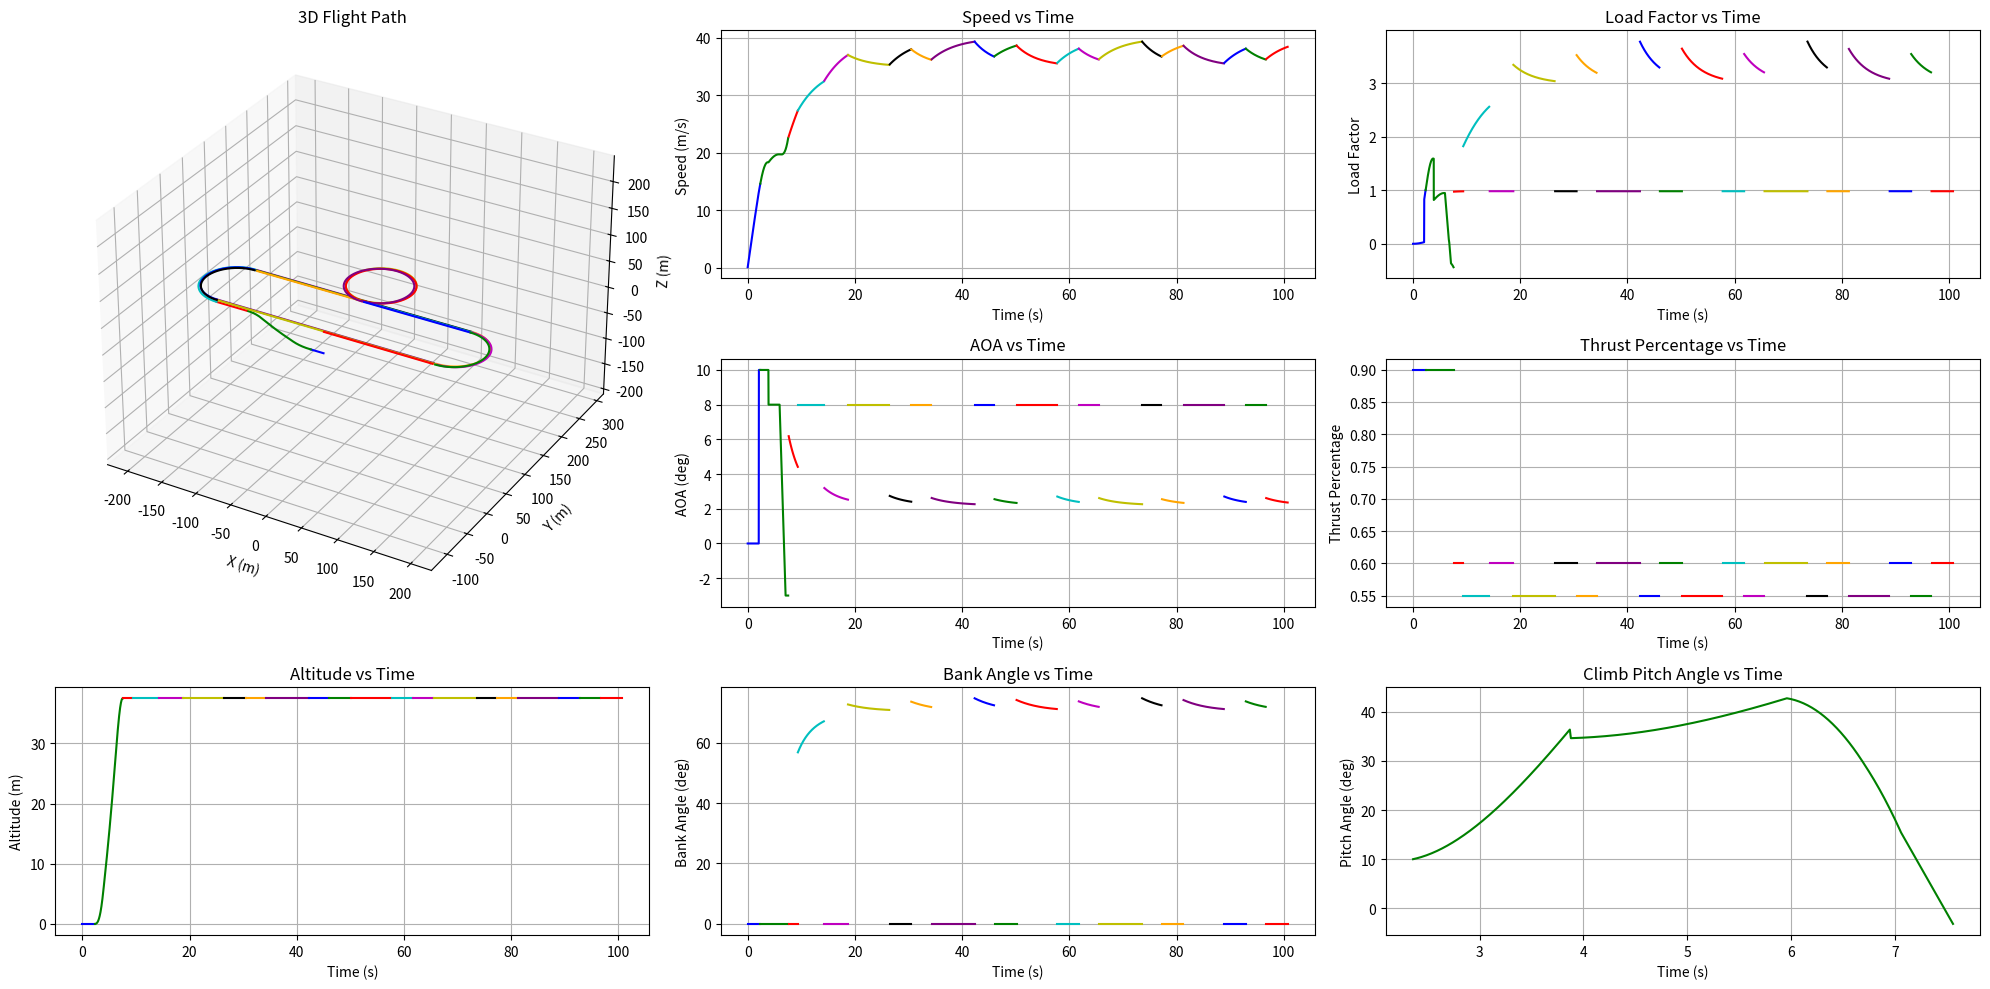

Reproduce this figure in Python.
import numpy as np
import math
import matplotlib.pyplot as plt
from scipy.optimize import fsolve
from scipy.interpolate import interp1d


""" constants """
## Constant values
g = 9.81        
rho = 1.20     

""" variable from previous block """ 
## Values below are the example (should be removed)

# Values from sizing tool
m_total = 8.5       # total takeoff weight(kg)
m_x1 = 0.2          # X-1 test vehicle weight(kg)

# Values from aerodynamic analysis block
alpha_result = [-3.5, -3.0, -2.5, -2.0, -1.5, -1.0, -0.5, 0.0, 0.5, 1.0, 1.5, 2.0, 2.5, 3.0, 3.5, 4.0, 4.5, 5.0, 5.5, 6.0, 6.5, 7.0, 7.5, 8.0, 8.5, 9.0, 9.5, 10.0, 10.5, 11.0, 11.5, 12.0, 12.5, 13.0]

CL_result  = [-0.26, -0.22, -0.18, -0.14, -0.10, -0.06, -0.02, 0.02, 0.04, 0.06, 0.1, 0.14, 0.18, 0.22, 0.26, 0.3, 0.34, 0.38, 0.42, 0.46, 0.5, 0.54, 0.58, 0.62, 0.66, 0.7, 0.74, 0.78, 0.82, 0.86, 0.9, 0.94, 0.98, 1.02]

CD_result = [0.071, 0.069, 0.068, 0.067, 0.066, 0.065, 0.065, 0.065, 0.065, 0.066, 0.066, 0.067, 0.068, 0.068, 0.069, 0.070, 0.071, 0.072, 0.074, 0.075, 0.076, 0.078, 0.079, 0.081, 0.082, 0.084, 0.086, 0.088, 0.090, 0.092, 0.094, 0.13, 0.136, 0.141]

CL_max = 0.94           # maximum lift coefficient
CL_max_flap = 1.1       # maximum lift coefficient with flap deploy
CD_max_flap = 0.20      # maximum drag coefficient with flap deploy
CL_zero_flap = 0.04     # 0 AOA lift coefficient with flap deploy
CD_zero_flap = 0.10    # 0 AOA drag coefficient with flap deploy

# Values from sizing parameter
m_empty = 5.0       # empty weight(kg) 
S = 0.6             # wing area(m^2)
AR = 5.4            # wing aspect ratio    
lw = 0.08           # Distance from the aircraft's CG to the main wing AC (m)
lh = 0.93           # Distance from the aircraft's CG to the Horizontal Tail AC (m)


# Values from propulsion block
T_max_kg = 6.6      # Total maximum thrust generated by all motors (kg)

""" variables that we set at this block"""
## Should be preset

# Set the thrust level at each phase
T_percentage_takeoff_max = 0.9
T_percentage_climb_max = 0.9
T_percentage_level_max = 0.6
T_percentage_turn_max = 0.55

# Restriction setting
AOA_stall = 13                      # stall AOA (degree)
AOA_takeoff_max = 10                # maximum AOA intended to be limited at takeoff (degree)
AOA_climb_max = 8                   # intended maximum AOA at climb (degree)
AOA_turn_max = 8                    # intended maximum AOA at turn (degree)
h_flap_transition = 5               # altitude at which the aircraft transitions from flap-deployed to flap-retracted (m)
max_speed = 40                      # restricted maximum speed of aircraft (m/s)
max_load_factor = 4.0               # restricted maximum load factor (m/s)

""" variables can be calculated from given parameters """
## Should not be removed
m_fuel = m_total - m_empty - m_x1                           # fuel weight(kg)
W = m_total * g                                             # total takeoff weight(N)
V_stall = math.sqrt((2*W) / (rho*S*CL_max))                 # stall speed(m/s)
V_takeoff = (math.sqrt((2*W) / (rho*S*CL_max_flap)))        # takeoff speed with maximum flap deploy(m/s)
T_max = T_max_kg * g                                        # maximum static thrust (N)
# Calculate maximum thrust at each phase (N)
T_takeoff = T_percentage_takeoff_max * T_max
T_climb = T_percentage_climb_max * T_max
T_level = T_percentage_level_max * T_max
T_turn = T_percentage_turn_max * T_max

""" Lift, Drag Coefficient Calculating Function """
## calulate lift, drag coefficient at a specific AOA using interpolation function (with no flap)
# how to use : if you want to know CL at AOA 3.12, use float(CL_func(3.12)) 
# multiply (lh-lw) / lh at CL to consider the effect from horizontal tail wing
# interpolate CD using quadratic function 
# alpha_func : function to calculate AOA from given CL value
CL_func = interp1d(alpha_result, (lh-lw) / lh * np.array(CL_result), kind = 'linear', bounds_error = False, fill_value = 'extrapolate')
CD_func = interp1d(alpha_result, CD_result, kind = 'quadratic', bounds_error = False, fill_value = 'extrapolate')
alpha_func = interp1d((lh-lw) / lh * np.array(CL_result), alpha_result, kind='linear',bounds_error=False, fill_value='extrapolate') 

### Helper Functions ###

def magnitude(vector):
    # Function that calculates the magnitude of a vector
    return math.sqrt(sum(x*x for x in vector))

def calculate_level_alpha(v,T):
    #  Function that calculates the AOA required for level flight using the velocity vector and thrust
    speed = magnitude(v)
    def equation(alpha):
        CL = float(CL_func(alpha))
        L = 0.5 * rho * speed**2 * S * CL
        return L + T * math.sin(math.radians(alpha)) - W
    alpha_solution = fsolve(equation, 5, xtol=1e-8, maxfev=1000)
    return alpha_solution[0]

### Result Lists ###
time_list = []
load_factor_list = []
AOA_list = []
position_list = []
v_list = []
a_list = []
phase_index = []
bank_angle_list = []
climb_pitch_angle_list = []
T_percentage_list = []
altitude_list = []

### Acceleration Functions ###
def calculate_acceleration_groundroll(v):
    # Function that calculates the acceleration of an aircraft during ground roll
    speed = magnitude(v)
    D = 0.5 * rho * speed**2 * S * CD_zero_flap
    L = 0.5 * rho * speed**2 * S * CL_zero_flap
    a_x = (T_takeoff - D - 0.03*(W-L)) / m_total              # calculate x direction acceleration 
    return np.array([a_x, 0, 0])


def calculate_acceleration_groundrotation(v):
    # Function that calculate the acceleration of the aircraft during rotation for takeoff
    speed = magnitude(v)
    D = 0.5 * rho * speed**2 * S * CD_max_flap
    L = 0.5 * rho * speed**2 * S * CL_max_flap
    a_x = (T_takeoff - D - 0.03*(W-L)) / m_total            # calculate x direction acceleration 
    return np.array([a_x, 0, 0])


def calculate_acceleration_level(v, alpha):
    # Function that calculates the acceleration during level flight
    speed = magnitude(v)
    CD = float(CD_func(alpha))
    D = 0.5 * rho * speed**2 * S * CD
    a_x = (T_level * math.cos(math.radians(alpha)) - D) / m_total
    return np.array([a_x, 0, 0])


def calculate_acceleration_climb(v, alpha_deg, gamma_rad, z_pos):
    # Function that calculates the acceleration during climb
    speed = magnitude(v)
    if (z_pos > h_flap_transition):
        CL = float(CL_func(alpha_deg))
        CD = float(CD_func(alpha_deg))
    else:
        CL = CL_max_flap
        CD = CD_max_flap
    theta_deg = math.degrees(gamma_rad) + alpha_deg
    
    D = 0.5 * rho * speed**2 * S * CD
    L = 0.5 * rho * speed**2 * S * CL
    a_x = (T_climb * math.cos(math.radians(theta_deg)) - L * math.sin(gamma_rad) - D * math.cos(gamma_rad)) / m_total
    a_z = (T_climb * math.sin(math.radians(theta_deg)) + L * math.cos(gamma_rad) - D * math.sin(gamma_rad) - W) / m_total
    return np.array([a_x, 0, a_z])

### Simulation Functions ###

def takeoff_simulation():
    print("\nRunning Takeoff Simulation...")
    
    dt = 0.01
    v = np.array([0.0, 0.0, 0.0])
    position = np.array([0.0, 0.0, 0.0])
    t = 0.0
    
    # Ground roll until 0.9 times takeoff speed
    while magnitude(v) < 0.9 * V_takeoff:
        t += dt
        time_list.append(t)
        
        a = calculate_acceleration_groundroll(v)
        v -= a * dt
        position += v * dt
        
        L = 0.5 * rho * magnitude(v)**2 * S * CL_zero_flap
        
        # Store results
        load_factor_list.append(L/W)
        v_list.append(v.copy())
        AOA_list.append(0)
        a_list.append(a)
        position_list.append(tuple(position))
        bank_angle_list.append(0)
        T_percentage_list.append(T_percentage_takeoff_max)
        climb_pitch_angle_list.append(np.nan)
        altitude_list.append(0)
        
    # Ground rotation until takeoff speed    
    while 0.9 * V_takeoff <= magnitude(v) <= V_takeoff:
        t += dt
        time_list.append(t)
        
        a = calculate_acceleration_groundrotation(v)
        v -= a * dt
        position += v * dt
        
        L = 0.5 * rho * magnitude(v)**2 * S * CL_max_flap
        
        # Store results
        load_factor_list.append(L/W)
        v_list.append(v.copy())
        AOA_list.append(AOA_takeoff_max)
        a_list.append(a)
        position_list.append(tuple(position))
        bank_angle_list.append(0)
        T_percentage_list.append(T_percentage_takeoff_max)
        climb_pitch_angle_list.append(np.nan)
        altitude_list.append(0)
        
def climb_simulation(h_target, x_max_distance, direction):
    """
    Args:
        h_target (float): Desired altitude to climb at the maximum climb AOA (m)
        x_max_distance (float): Restricted x-coordinate for climb (m)
        direction (string): The direction of movement. Must be either 'left' or 'right'.
    """    
    print("\nRunning Climb Simulation...")
    
    dt = 0.01
    n_steps = int(60 / dt)  # Max 60 seconds simulation
    v = v_list[-1].copy()
    t = time_list[-1]
    x_pos, y_pos, z_pos = position_list[-1]
    alpha_w_deg = 0
    
    for step in range(n_steps):
        t += dt
        time_list.append(t)
        
        # Calculate climb angle
        gamma_rad = math.atan2(v[2], abs(v[0]))
        
        if direction == 'right':
            # set AOA at climb (if altitude is below target altitude, set AOA to AOA_climb. if altitude exceed target altitude, decrease AOA gradually to -2 degree)
            if(z_pos < h_flap_transition and x_pos < x_max_distance):
                alpha_w_deg = AOA_takeoff_max
            elif(h_flap_transition <= z_pos < h_target and x_pos < x_max_distance):
                if 0.5 * rho * magnitude(v)**2 * S * float(CL_func(AOA_climb_max)) < W * max_load_factor:
                    alpha_w_deg = AOA_climb_max
                else:
                    alpha_w_deg = float(alpha_func((2 * W * max_load_factor)/(rho * magnitude(v)**2 * S)))
            else:
                alpha_w_deg -= 0.1
                alpha_w_deg = max(alpha_w_deg , -3)         
        
        if direction == 'left':
            # set AOA at climb (if altitude is below target altitude, set AOA to AOA_climb. if altitude exceed target altitude, decrease AOA gradually to -2 degree)
            if(z_pos < h_flap_transition and x_pos > x_max_distance):
                alpha_w_deg = AOA_takeoff_max
            elif(h_flap_transition <= z_pos < h_target and x_pos > x_max_distance):
                if 0.5 * rho * magnitude(v)**2 * S * float(CL_func(AOA_climb_max)) < W * max_load_factor:
                    alpha_w_deg = AOA_climb_max
                else:
                    alpha_w_deg = float(alpha_func((2 * W * max_load_factor)/(rho * magnitude(v)**2 * S)))
            else:
                alpha_w_deg -= 0.1
                alpha_w_deg = max(alpha_w_deg , -3)
                
    
        # Calculate load factor
        if (z_pos < h_flap_transition):
            CL = CL_max_flap
        else:
            CL = float(CL_func(alpha_w_deg))
        L = 0.5 * rho * magnitude(v)**2 * S * CL
        load_factor = L / W
        load_factor_list.append(load_factor)

        # RK4 integration
        a1 = calculate_acceleration_climb(v, alpha_w_deg, gamma_rad, z_pos)
        v1 = v + (a1*dt/2)
        a2 = calculate_acceleration_climb(v1, alpha_w_deg, gamma_rad, z_pos)
        v2 = v + (a2*dt/2)
        a3 = calculate_acceleration_climb(v2, alpha_w_deg, gamma_rad,z_pos)
        v3 = v + a3*dt
        a4 = calculate_acceleration_climb(v3, alpha_w_deg, gamma_rad, z_pos)
        
        a = (a1 + 2*a2 + 2*a3 + a4)/6
        
        if direction == 'right':
            v[0] += a[0]*dt
            v[2] += a[2]*dt
        else:
            v[0] -= a[0]*dt
            v[2] += a[2]*dt
        
        # Update position
        x_pos += v[0] * dt
        z_pos += v[2] * dt
        position_list.append((x_pos, y_pos, z_pos))

        # Store results
        v_list.append(v.copy())
        AOA_list.append(alpha_w_deg)
        a_list.append(a)
        bank_angle_list.append(math.degrees(0))
        T_percentage_list.append(T_percentage_climb_max)
        climb_pitch_angle_list.append(alpha_w_deg + math.degrees(gamma_rad))
        altitude_list.append(z_pos)

        # break when climb angle goes to zero
        if gamma_rad < 0:
            print(f"cruise altitude is {z_pos:.2f} m.")
            break

def level_flight_simulation(x_final, direction):
    """
    Args:
        x_final (float): Restricted x-coordinate for level flight (m)
        direction (string): The direction of movement. Must be either 'left' or 'right'.
    """        
    print("\nRunning Cruise Simulation...")
    
    dt = 0.1
    max_steps = int(180/dt) # max 3 minuites
    step = 0
    
    # Initialize vectors
    v = v_list[-1].copy()
    v[2] = 0  # Zero vertical velocity
    speed = magnitude(v)
    if direction == 'right':
        v = np.array([speed, 0, 0])  # Align with x-axis
    else:
        v = np.array([-speed, 0, 0])
        
    t = time_list[-1]
    x_pos, y_pos, z_pos = position_list[-1]
    
    while step < max_steps:
        step += 1
        t += dt
        time_list.append(t)
        
        # Calculate alpha_w first
        alpha_w_deg = calculate_level_alpha(v,T_level)
        
        # RK4 integration
        a1 = calculate_acceleration_level(v, alpha_w_deg)
        v1 = v + a1 * dt / 2
        a2 = calculate_acceleration_level(v1, alpha_w_deg)
        v2 = v + a2 * dt / 2
        a3 = calculate_acceleration_level(v2, alpha_w_deg)
        v3 = v + a3 * dt
        a4 = calculate_acceleration_level(v3, alpha_w_deg)
        
        a = (a1 + 2 * a2 + 2 * a3 + a4) / 6
        if direction == 'right': v += a * dt
        else: v -= a * dt
            
        # Speed limiting while maintaining direction
        speed = magnitude(v)
        if speed > max_speed:  # Original speed limit
            v = v * (max_speed / speed)
            T_cruise = 0.5 * rho * max_speed**2 * S * float(CD_func(alpha_w_deg))
            alpha_w_deg = calculate_level_alpha(v,T_cruise)
            T_percentage_list.append((0.5 * rho * max_speed**2 * S * float(CD_func(alpha_w_deg))) / T_max)
        else:
            T_percentage_list.append(T_percentage_level_max)    
            
        # Update position
        dx = v[0] * dt
        dy = v[1] * dt
        x_pos += dx
        y_pos += dy
        position_list.append((x_pos, y_pos, z_pos))
        
        # Calculate and store results
        L = 0.5 * rho * speed**2 * S * float(CL_func(alpha_w_deg))
        
        # Store results
        load_factor_list.append(L / W)
        v_list.append(v.copy())
        AOA_list.append(alpha_w_deg)
        a_list.append(a)
        bank_angle_list.append(math.degrees(0))
        climb_pitch_angle_list.append(np.nan)
        altitude_list.append(z_pos)
        
        # Check if we've reached target x position
        if direction == 'right':
            if x_pos >= x_final:
                break
        else:
            if x_pos <= x_final:
                break

def turn_simulation(target_angle_deg, direction):
    """
    Args:
        target_angle_degree (float): Required angle of coordinate level turn (degree)
        direction (string): The direction of movement. Must be either 'CW' or 'CCW'.
    """     
    print("\nRunning Turn Simulation...")
    
    # 초기 설정
    dt = 0.01
    v = v_list[-1].copy()
    t = time_list[-1]
    x_pos, y_pos, z_pos = position_list[-1]
    speed = magnitude(v)

    # Initialize turn tracking
    target_angle_rad = math.radians(target_angle_deg)
    turned_angle_rad = 0

    # Get initial heading and setup turn center
    initial_angle_rad = math.atan2(v[1], v[0])
    current_angle_rad = initial_angle_rad

    # Turn
    while abs(turned_angle_rad) < abs(target_angle_rad):
        t += dt
        time_list.append(t)
        
        CL = min(float(CL_func(AOA_turn_max)), (2*max_load_factor*W)/(rho * speed**2 * S))
        alpha_turn = float(alpha_func(CL)) 
        L = CL * (0.5 * rho * speed**2) * S
        phi_rad = math.acos(W/L)
        a_centripetal = (L * math.sin(phi_rad)) / m_total
        R = (m_total * speed**2)/(L * math.sin(phi_rad))
        omega = speed / R
        load_factor = 1 / math.cos(phi_rad)

        CD = float(CD_func(alpha_turn))
        D = CD * (0.5 * rho * speed**2) * S
        a_tangential = (T_turn - D) / m_total
        speed += a_tangential * dt

        # Calculate turn center
        if direction == "CCW":
            center_x = x_pos - R * math.sin(current_angle_rad)
            center_y = y_pos + R * math.cos(current_angle_rad)
        else:
            center_x = x_pos + R * math.sin(current_angle_rad)
            center_y = y_pos - R * math.cos(current_angle_rad)

        # Update heading based on angular velocity
        if direction == "CCW":
            current_angle_rad += omega * dt
            turned_angle_rad += omega * dt
        else:
            current_angle_rad -= omega * dt
            turned_angle_rad -= omega * dt
        
        # Calculate new position relative to turn center
        if direction == "CCW":
            x_pos = center_x + R * math.sin(current_angle_rad)
            y_pos = center_y - R * math.cos(current_angle_rad)
        else:
            x_pos = center_x - R * math.sin(current_angle_rad)
            y_pos = center_y + R * math.cos(current_angle_rad)

        # Update velocity direction (tangent to the circular path)
        v = np.array([
            speed * math.cos(current_angle_rad),
            speed * math.sin(current_angle_rad),
            0
        ])

        a = np.array([a_tangential * math.cos(current_angle_rad) - a_centripetal * math.sin(current_angle_rad),
                     a_tangential * math.sin(current_angle_rad) + a_centripetal * math.cos(current_angle_rad),
                     0])
        
        # Store results
        a_list.append(a)
        position_list.append((x_pos, y_pos, z_pos))
        v_list.append(v.copy())
        load_factor_list.append(load_factor)
        AOA_list.append(alpha_turn)
        bank_angle_list.append(math.degrees(phi_rad))
        T_percentage_list.append(T_percentage_turn_max)  
        climb_pitch_angle_list.append(np.nan)
        altitude_list.append(z_pos)
        
### Mission Function & Plotting ###
def run_mission2():
    phase_index.append(0)

    ### Lap 1 ###
    # Phase 1: Takeoff
    takeoff_simulation()
    print(f"Takeoff Complete at position: {position_list[-1]}")
    phase_index.append(len(time_list))
    
    # Phase 2: Climb to 25m
    climb_simulation(25, -140, direction="left")
    print(f"Climb Complete at position: {position_list[-1]}")
    phase_index.append(len(time_list))
    
    # Phase 3: Level flight
    level_flight_simulation(-152, direction="left")
    print(f"Level Flight Complete at position: {position_list[-1]}")
    phase_index.append(len(time_list))
    
    # Phase 4: Half turn (180 degrees)
    turn_simulation(180, direction="CW")
    print(f"Half Turn Complete at position: {position_list[-1]}")
    phase_index.append(len(time_list))
    
    # Phase 5: Level flight
    level_flight_simulation(0, direction="right")
    print(f"Level Flight Complete at position: {position_list[-1]}")
    phase_index.append(len(time_list))
    
    # Phase 6: Full loop (360 degrees)
    turn_simulation(360, direction="CCW")
    print(f"Loop Complete at position: {position_list[-1]}")
    phase_index.append(len(time_list))
    
    # Phase 7: Level flight
    level_flight_simulation(152, direction="right")
    print(f"Level Flight Complete at position: {position_list[-1]}")
    phase_index.append(len(time_list))
    
    # Phase 8: Half turn (180 degrees)
    turn_simulation(180, direction="CW")
    print(f"Half Turn Complete at position: {position_list[-1]}")
    phase_index.append(len(time_list))
    
    # Phase 9: Level flight
    level_flight_simulation(-152, direction="left")
    print(f"Level Flight Complete at position: {position_list[-1]}")
    phase_index.append(len(time_list))
    
    ### Lap 2 ###
    # Phase 10: Half turn (180 degrees)
    turn_simulation(180, direction="CW")
    print(f"Half Turn Complete at position: {position_list[-1]}")
    phase_index.append(len(time_list))   
    
    # Phase 11: Level flight
    level_flight_simulation(0, direction="right")
    print(f"Level Flight Complete at position: {position_list[-1]}")
    phase_index.append(len(time_list))   
    
    # Phase 12: Full loop
    turn_simulation(360, direction="CCW")
    print(f"Loop Complete at position: {position_list[-1]}")
    phase_index.append(len(time_list))
    
    # Phase 13: Level flight
    level_flight_simulation(152, direction="right")
    print(f"Level Flight Complete at position: {position_list[-1]}")
    phase_index.append(len(time_list))      
    
    # Phase 14: Half turn
    turn_simulation(180, direction="CW")
    print(f"Half Turn Complete at position: {position_list[-1]}")
    phase_index.append(len(time_list))     
    
    # Phase 15: Level flight
    level_flight_simulation(-152, direction="left")
    print(f"Level Flight Complete at position: {position_list[-1]}")
    phase_index.append(len(time_list))    

    ### Lap 3 ###
    # Phase 16: Half turn
    turn_simulation(180, direction="CW")
    print(f"Half Turn Complete at position: {position_list[-1]}")
    phase_index.append(len(time_list))  
    
    # Phase 17: Level flight
    level_flight_simulation(0, direction="right")
    print(f"Level Flight Complete at position: {position_list[-1]}")
    phase_index.append(len(time_list))      
    
    # Phase 18: Full loop
    turn_simulation(360, direction="CCW")
    print(f"Loop Complete at position: {position_list[-1]}")
    phase_index.append(len(time_list)) 
    
    # Phase 19: Level flight
    level_flight_simulation(152, direction="right")
    print(f"Level Flight Complete at position: {position_list[-1]}")
    phase_index.append(len(time_list))  
    
    # Phase 20: Half turn
    turn_simulation(180, direction="CW")
    print(f"Half Turn Complete at position: {position_list[-1]}")
    phase_index.append(len(time_list))      

    # Phase 21: Level flight
    level_flight_simulation(0, direction="left")
    print(f"Level Flight Complete at position: {position_list[-1]}")
    phase_index.append(len(time_list))                
    

def plot_results():
    x_coords = [pos[0] for pos in position_list]
    y_coords = [pos[1] for pos in position_list]
    z_coords = [pos[2] for pos in position_list]
    speeds = [magnitude(v) for v in v_list]
    
    plt.figure(figsize=(20, 10))

    gridspec = plt.GridSpec(3, 3, width_ratios=[1, 1, 1], height_ratios=[1, 1, 1])

    colors = ['b', 'g', 'r', 'c', 'm', 'y', 'k', 'orange', 'purple']  # Define colors for phases

    # 3D trajectory
    ax1 = plt.subplot(gridspec[0:2, 0], projection='3d')
    for i in range(len(phase_index) - 1):
        start, end = phase_index[i], phase_index[i + 1]
        ax1.plot(x_coords[start:end], y_coords[start:end], z_coords[start:end], color=colors[i % len(colors)], label=f"Phase {i+1}")

    # Get current axis limits
    x_limits = ax1.get_xlim()
    y_limits = ax1.get_ylim()
    z_limits = ax1.get_zlim()

    # Find the max range for uniform scaling
    x_range = x_limits[1] - x_limits[0]
    y_range = y_limits[1] - y_limits[0]
    z_range = z_limits[1] - z_limits[0]
    max_range = max(x_range, y_range, z_range)

    # Set the new limits
    mid_x = 0.5 * (x_limits[0] + x_limits[1])
    mid_y = 0.5 * (y_limits[0] + y_limits[1])
    mid_z = 0.5 * (z_limits[0] + z_limits[1])
    ax1.set_xlim(mid_x - max_range / 2, mid_x + max_range / 2)
    ax1.set_ylim(mid_y - max_range / 2, mid_y + max_range / 2)
    ax1.set_zlim(mid_z - max_range / 2, mid_z + max_range / 2)

    ax1.set_title('3D Flight Path')
    ax1.set_xlabel('X (m)')
    ax1.set_ylabel('Y (m)')
    ax1.set_zlabel('Z (m)')


    # Speed profile
    ax2 = plt.subplot(gridspec[0, 1])
    for i in range(len(phase_index) - 1):
        start, end = phase_index[i], phase_index[i + 1]
        ax2.plot(time_list[start:end], speeds[start:end], color=colors[i % len(colors)], label=f"Phase {i+1}")
    ax2.set_title('Speed vs Time')
    ax2.set_xlabel('Time (s)')
    ax2.set_ylabel('Speed (m/s)')
    ax2.grid(True)

    # AOA profile
    ax3 = plt.subplot(gridspec[1, 1])
    for i in range(len(phase_index) - 1):
        start, end = phase_index[i], phase_index[i + 1]
        ax3.plot(time_list[start:end], AOA_list[start:end], color=colors[i % len(colors)], label=f"Phase {i+1}")
    ax3.set_title('AOA vs Time')
    ax3.set_xlabel('Time (s)')
    ax3.set_ylabel('AOA (deg)')
    ax3.grid(True)

    # Bank angle profile
    ax4 = plt.subplot(gridspec[2, 1])
    for i in range(len(phase_index) - 1):
        start, end = phase_index[i], phase_index[i + 1]
        ax4.plot(time_list[start:end], bank_angle_list[start:end], color=colors[i % len(colors)], label=f"Phase {i+1}")
    ax4.set_title('Bank Angle vs Time')
    ax4.set_xlabel('Time (s)')
    ax4.set_ylabel('Bank Angle (deg)')
    ax4.grid(True)

    # Load Factor profile
    ax5 = plt.subplot(gridspec[0, 2])
    for i in range(len(phase_index) - 1):
        start, end = phase_index[i], phase_index[i + 1]
        ax5.plot(time_list[start:end], load_factor_list[start:end], color=colors[i % len(colors)], label=f"Phase {i+1}")
    ax5.set_title('Load Factor vs Time')
    ax5.set_xlabel('Time (s)')
    ax5.set_ylabel('Load Factor')
    ax5.grid(True)

    # Thrust Percentage profile
    ax6 = plt.subplot(gridspec[1, 2])
    for i in range(len(phase_index) - 1):
        start, end = phase_index[i], phase_index[i + 1]
        ax6.plot(time_list[start:end], T_percentage_list[start:end], color=colors[i % len(colors)], label=f"Phase {i+1}")
    ax6.set_title('Thrust Percentage vs Time')
    ax6.set_xlabel('Time (s)')
    ax6.set_ylabel('Thrust Percentage')
    ax6.grid(True)

    # Climb Pitch Angle profile
    ax7 = plt.subplot(gridspec[2, 2])
    for i in range(len(phase_index) - 1):
        start, end = phase_index[i], phase_index[i + 1]
        ax7.plot(time_list[start:end], climb_pitch_angle_list[start:end], color=colors[i % len(colors)], label=f"Phase {i+1}")
    ax7.set_title('Climb Pitch Angle vs Time')
    ax7.set_xlabel('Time (s)')
    ax7.set_ylabel('Pitch Angle (deg)')
    ax7.grid(True)
    
    # Altitude profile
    ax8 = plt.subplot(gridspec[2, 0])
    for i in range(len(phase_index) - 1):
        start, end = phase_index[i], phase_index[i + 1]
        ax8.plot(time_list[start:end], altitude_list[start:end], color=colors[i % len(colors)], label=f"Phase {i+1}")
    ax8.set_title('Altitude vs Time')
    ax8.set_xlabel('Time (s)')
    ax8.set_ylabel('Altitude (m)')
    ax8.grid(True)    

    plt.tight_layout()
    plt.show()   
    
def save_results():
    import os

    # Create a result directory if it does not exist
    results = "results"
    if not os.path.exists(results):
        os.makedirs(results)

    # Save data to a .npz file
    np.savez(
        os.path.join(results, "mission2.npz"), 
        time_list=time_list, 
        load_factor_list=load_factor_list, 
        AOA_list=AOA_list, 
        position_list=position_list, 
        v_list=v_list, 
        a_list=a_list, 
        phase_index=phase_index,
        bank_angle_list=bank_angle_list
    )

    print(f"\nData saved to {os.path.join(results, 'mission2.npz')}\n")

if __name__ == "__main__":
    run_mission2()
    plot_results()
    save_results()
